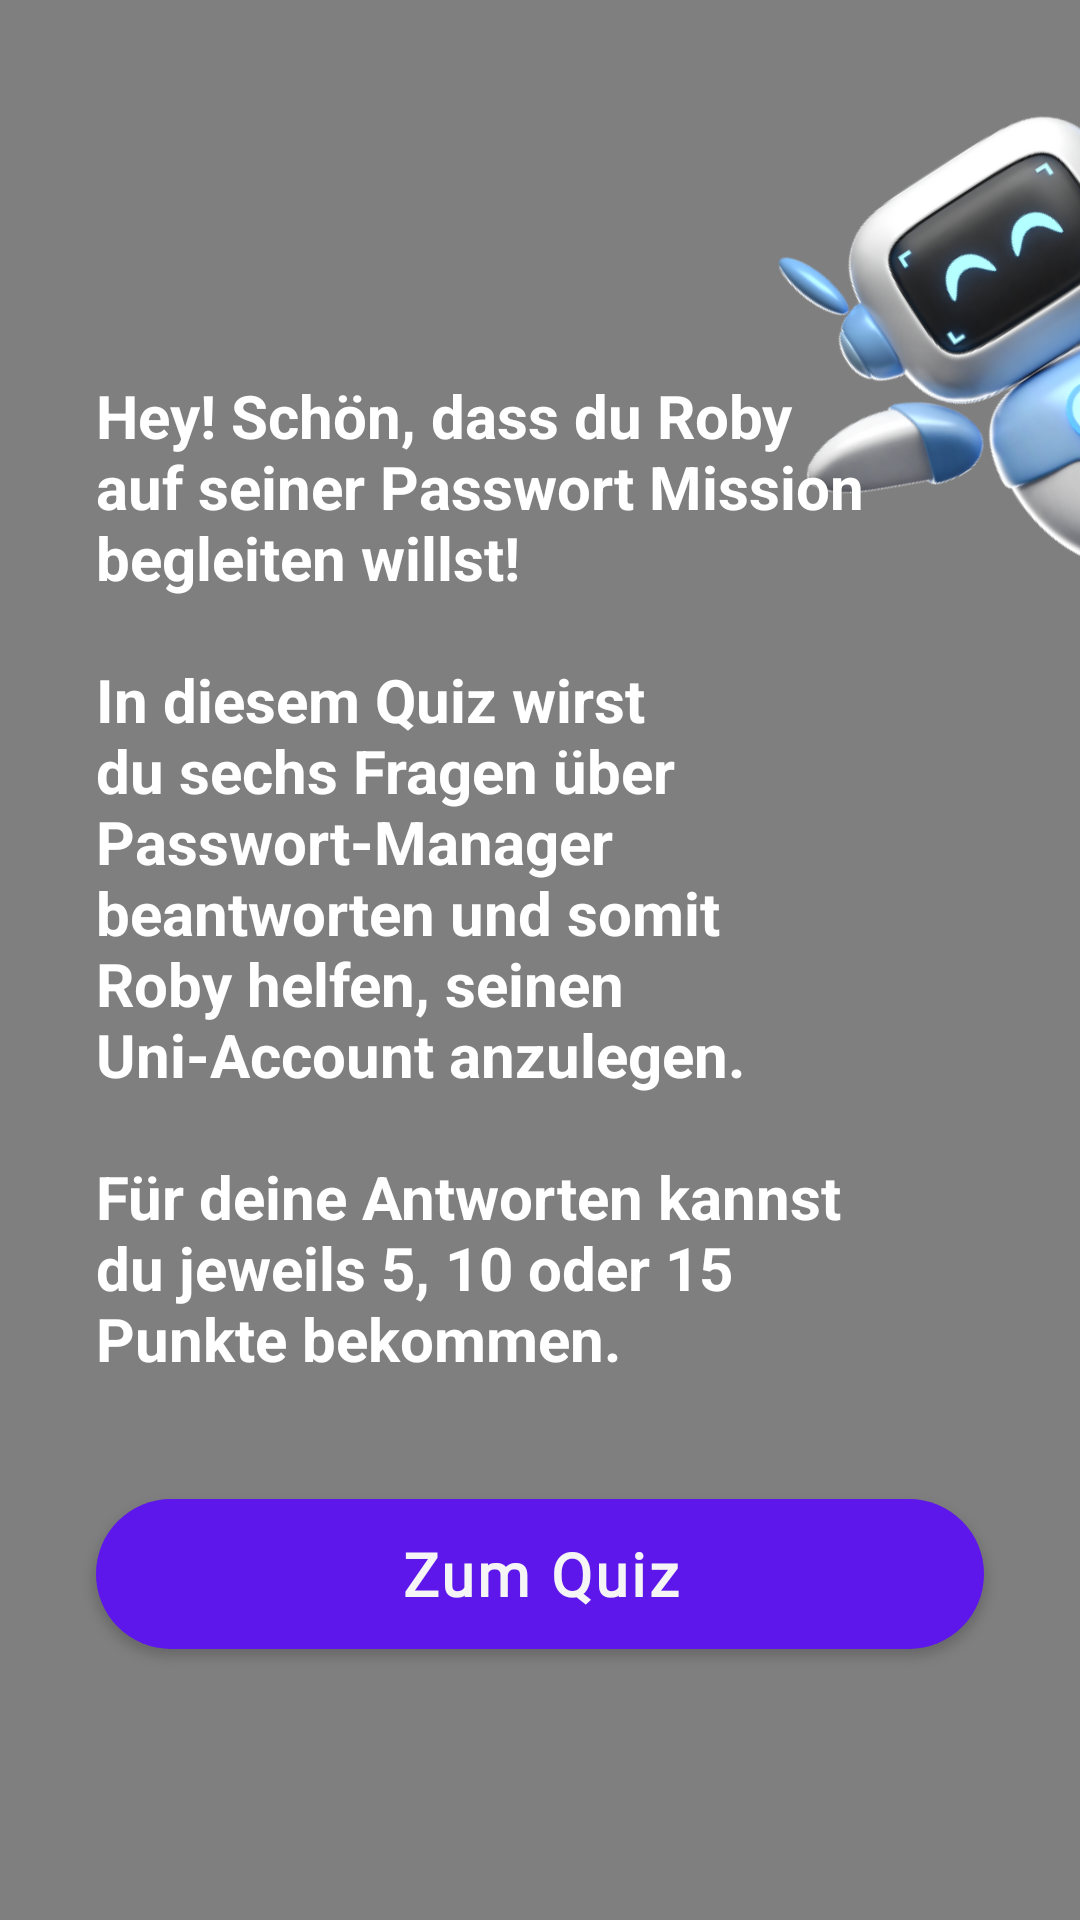

Android layout source for this screen:
<!-- AndroidManifest.xml: application theme Theme.QuizApplication -->
<!-- res/layout/activity_introduction.xml -->
<?xml version="1.0" encoding="utf-8"?>
<androidx.constraintlayout.widget.ConstraintLayout xmlns:android="http://schemas.android.com/apk/res/android"
    xmlns:app="http://schemas.android.com/apk/res-auto"
    xmlns:tools="http://schemas.android.com/tools"
    android:id="@+id/main"
    android:layout_width="match_parent"
    android:layout_height="match_parent"
    tools:context=".IntroductionActivity">

    <VideoView
        android:id="@+id/backgroundVideoView"
        android:layout_width="match_parent"
        android:layout_height="match_parent"
        app:layout_constraintBottom_toBottomOf="parent"
        app:layout_constraintEnd_toEndOf="parent"
        app:layout_constraintHorizontal_bias="0.0"
        app:layout_constraintStart_toStartOf="parent"
        app:layout_constraintTop_toTopOf="parent"
        app:layout_constraintVertical_bias="1.0" />

    <ImageView
        android:id="@+id/robot_image"
        android:layout_width="230dp"
        android:layout_height="230dp"
        android:layout_marginTop="4dp"
        android:layout_marginEnd="-108dp"
        android:rotation="-33"
        android:scaleType="fitCenter"
        android:src="@drawable/robot_start"
        app:layout_constraintEnd_toEndOf="parent"
        app:layout_constraintTop_toTopOf="parent" />

    <TextView
        android:id="@+id/introduction_text"
        android:layout_width="0dp"
        android:layout_height="wrap_content"
        android:text="@string/quiz_introduction"
        android:textSize="20sp"
        android:textColor="@android:color/white"
        android:textStyle="bold"
        android:gravity="start"
        android:layout_marginStart="32dp"
        android:layout_marginEnd="70dp"
        android:layout_marginTop="125dp"
        app:layout_constraintTop_toTopOf="parent"
        app:layout_constraintStart_toStartOf="parent"
        app:layout_constraintEnd_toEndOf="parent" />

    <Button
        android:id="@+id/startQuizButton"
        android:layout_width="0dp"
        android:layout_height="50dp"
        android:layout_marginTop="40dp"
        android:layout_marginStart="32dp"
        android:layout_marginEnd="32dp"
        android:background="@drawable/button_design"
        android:backgroundTint="@null"
        android:fontFamily="@font/inter_bold"
        android:gravity="center"
        android:letterSpacing="0.05"
        android:textAllCaps="false"
        android:textColor="#F5F5F5"
        android:textSize="20sp"
        android:textStyle="bold"
        android:text="@string/start_quiz_button"
        app:layout_constraintTop_toBottomOf="@id/introduction_text"
        app:layout_constraintStart_toStartOf="parent"
        app:layout_constraintEnd_toEndOf="parent" />


</androidx.constraintlayout.widget.ConstraintLayout>
<!-- resources referenced by this layout -->
<resources>
  <!-- drawable button_design (drawable) -->
  <?xml version="1.0" encoding="utf-8"?>
  <selector xmlns:android="http://schemas.android.com/apk/res/android">
  
      <item android:state_pressed="true">
          <shape>
              <corners android:radius="100dp"/>
              <solid android:color="#5E17EB"/> 
          </shape>
      </item>
  
      <item>
          <shape>
              <corners android:radius="100dp"/>
              <solid android:color="#5E17EB"/>
          </shape>
      </item>
  </selector>
  <!-- drawable robot_start: png bitmap (drawable, 116539 bytes) -->
  <string name="quiz_introduction">Hey! Schön, dass du Roby auf seiner Passwort Mission begleiten willst!\n\nIn diesem Quiz wirst du sechs Fragen über Passwort-Manager beantworten und somit Roby helfen, seinen Uni-Account anzulegen.\n\nFür deine Antworten kannst du jeweils 5, 10 oder 15 Punkte bekommen.
      </string>
  <string name="start_quiz_button">Zum Quiz</string>
  <style name="Theme.QuizApplication" parent="Theme.MaterialComponents.Light.NoActionBar">
          
          <item name="buttonStyle">@style/CustomButton</item>
      </style>
  <style name="CustomButton" parent="Widget.MaterialComponents.Button">
          
          <item name="backgroundTint">@null</item>
          <item name="android:backgroundTint">@null</item>
  
          
          <item name="android:background">@drawable/rounded_button_blue</item>
  
          
          <item name="android:textColor">@android:color/white</item>
      </style>
  <!-- drawable rounded_button_blue (drawable) -->
  <selector xmlns:android="http://schemas.android.com/apk/res/android">
      <item>
          <shape>
              <solid android:color="#6D9FD2"/>
              <corners android:radius="50dp"/>
          </shape>
      </item>
  </selector>
</resources>
